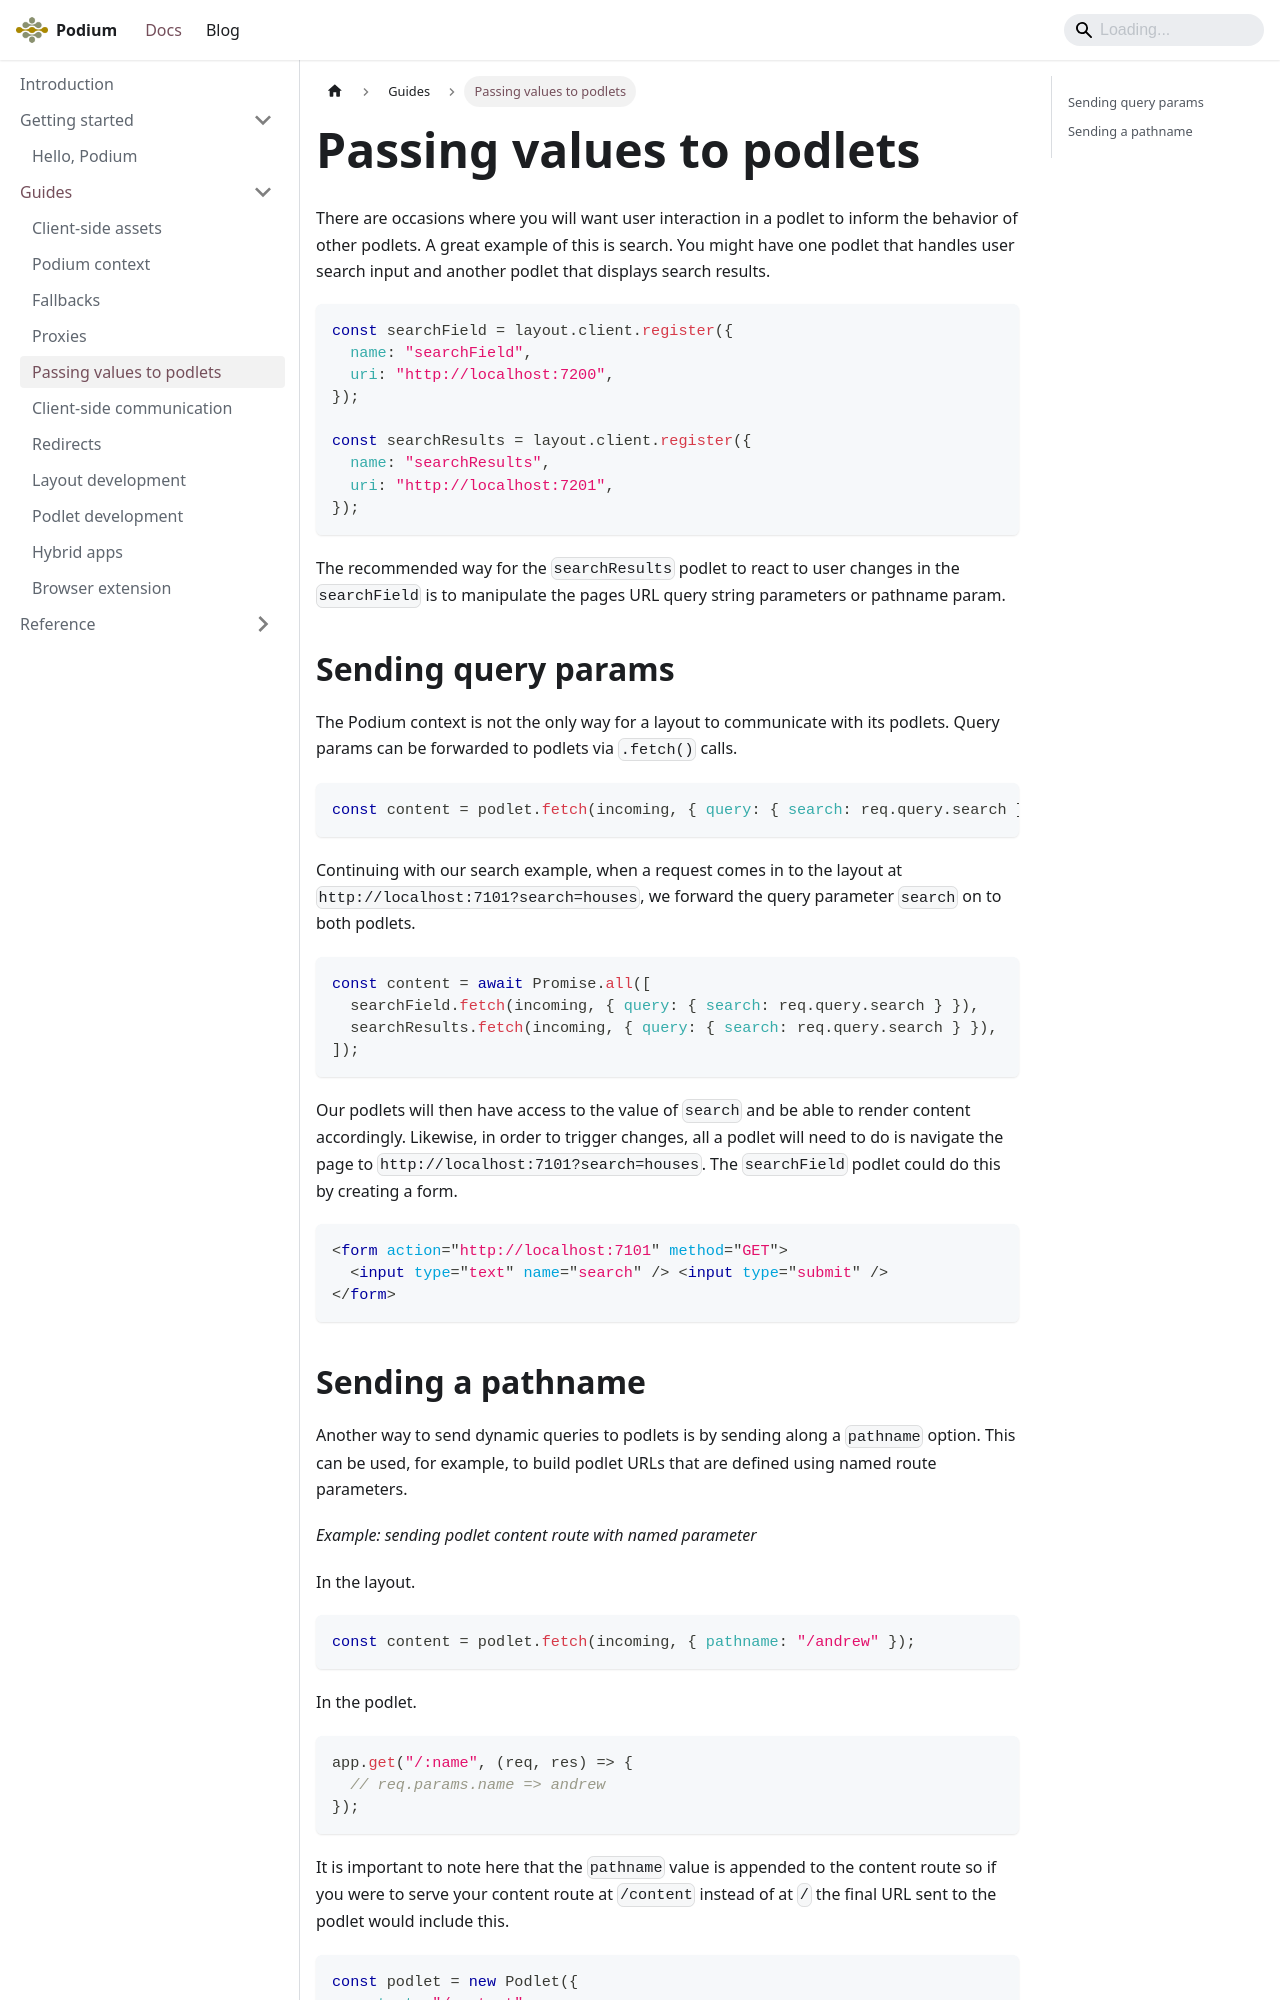

repository: podium-lib/podium-lib.github.io · page: docs/guides/passing-values-to-podlets/index.html · generator: docusaurus

---
title: Passing values to podlets
---

There are occasions where you will want user interaction in a podlet to inform the behavior of other podlets. A great example of this is search. You might have one podlet that handles user search input and another podlet that displays search results.

```js
const searchField = layout.client.register({
  name: "searchField",
  uri: "http://localhost:7200",
});

const searchResults = layout.client.register({
  name: "searchResults",
  uri: "http://localhost:7201",
});
```

The recommended way for the `searchResults` podlet to react to user changes in the `searchField` is to manipulate the pages URL query string parameters or pathname param.

## Sending query params

The Podium context is not the only way for a layout to communicate with its podlets. Query params can be forwarded to podlets via `.fetch()` calls.

```js
const content = podlet.fetch(incoming, { query: { search: req.query.search } });
```

Continuing with our search example, when a request comes in to the layout at `http://localhost:7101?search=houses`, we forward the query parameter `search` on to both podlets.

```js
const content = await Promise.all([
  searchField.fetch(incoming, { query: { search: req.query.search } }),
  searchResults.fetch(incoming, { query: { search: req.query.search } }),
]);
```

Our podlets will then have access to the value of `search` and be able to render content accordingly. Likewise, in order to trigger changes, all a podlet will need to do is navigate the page to `http://localhost:7101?search=houses`.
The `searchField` podlet could do this by creating a form.

```html
<form action="http://localhost:7101" method="GET">
  <input type="text" name="search" /> <input type="submit" />
</form>
```
